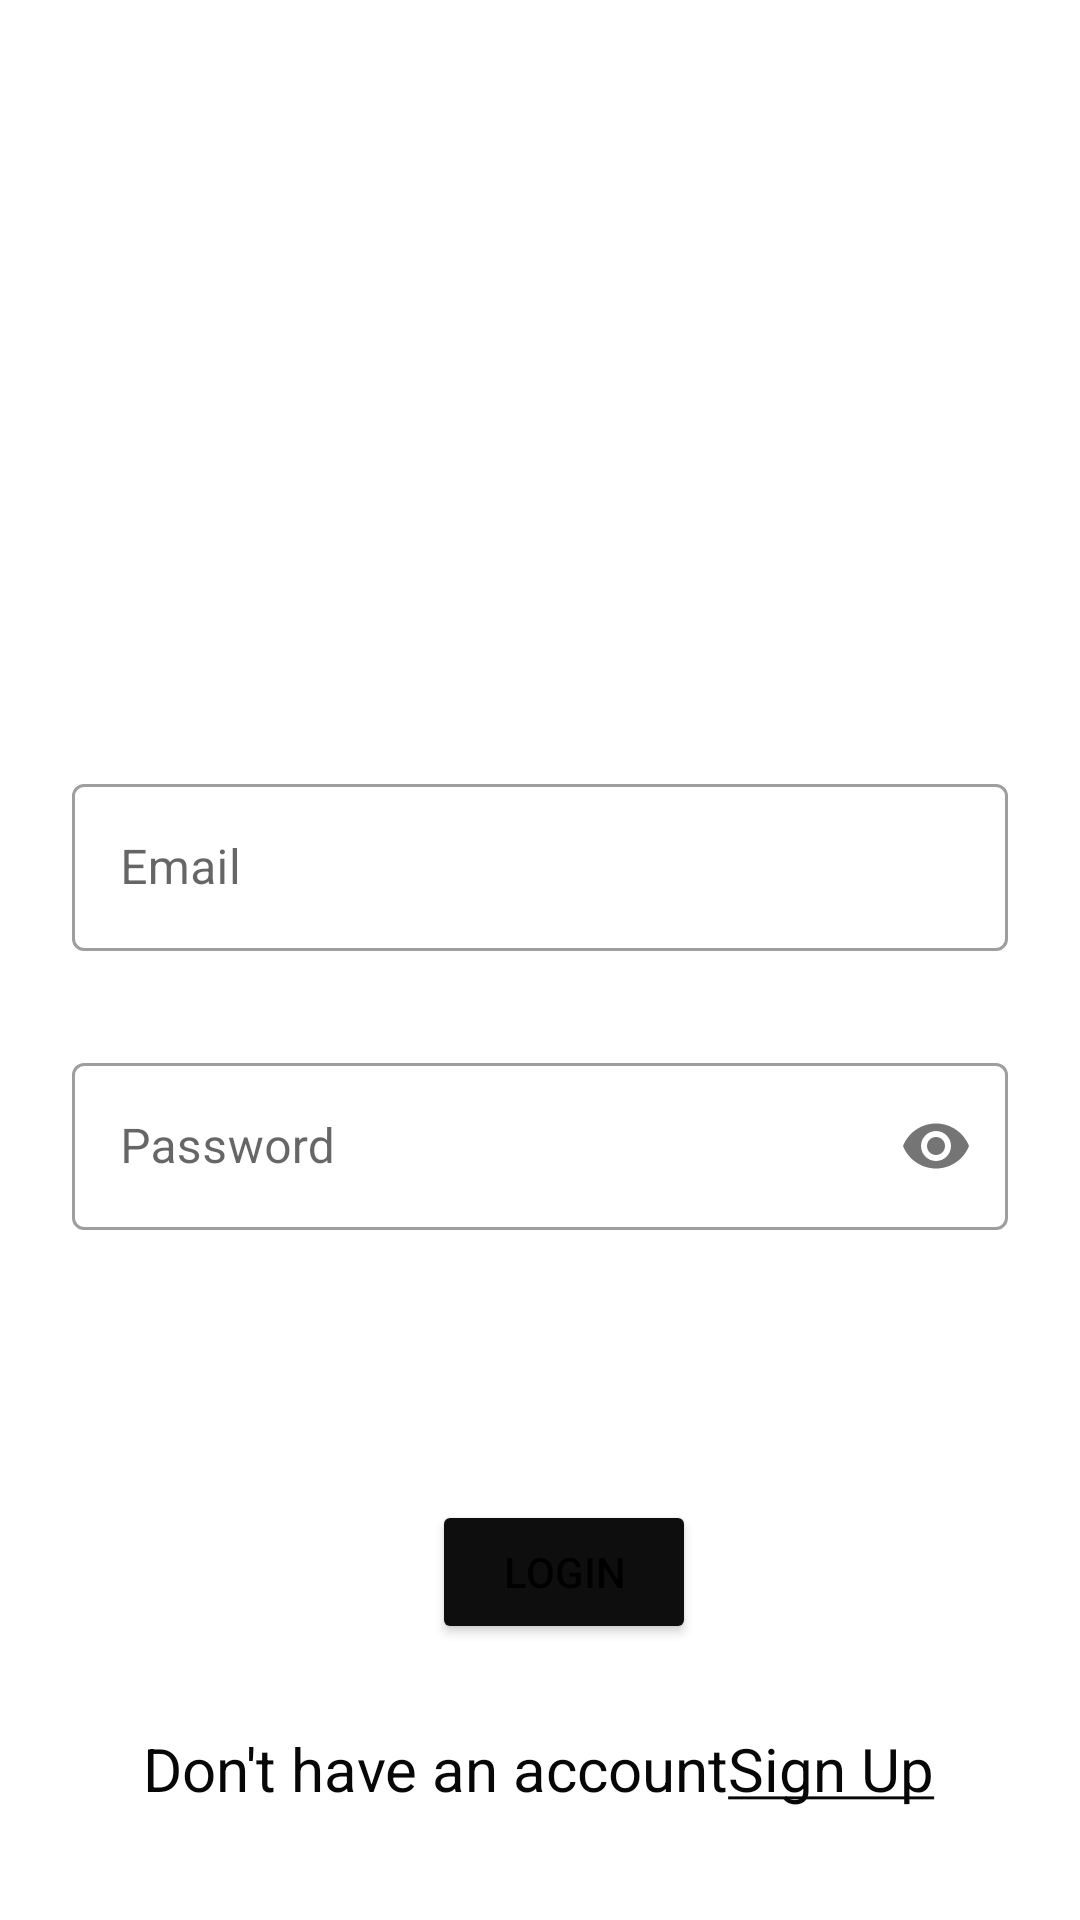

The Android layout XML behind this screen, and the referenced resources:
<!-- AndroidManifest.xml: application theme Theme.WorkoutLog -->
<!-- res/layout/activity_login.xml -->
<?xml version="1.0" encoding="utf-8"?>
<androidx.constraintlayout.widget.ConstraintLayout xmlns:android="http://schemas.android.com/apk/res/android"
    xmlns:app="http://schemas.android.com/apk/res-auto"
    xmlns:tools="http://schemas.android.com/tools"
    android:layout_width="match_parent"
    android:layout_height="match_parent"
    tools:context=".UI.Login">

    <androidx.constraintlayout.widget.Guideline
        android:id="@+id/guideline2"
        android:layout_width="wrap_content"
        android:layout_height="wrap_content"
        android:orientation="horizontal"
        app:layout_constraintGuide_percent="0.4" />

    <com.google.android.material.textfield.TextInputLayout
        android:id="@+id/tilEmail"
        android:layout_width="0dp"
        android:layout_height="wrap_content"
        android:layout_marginStart="24dp"
        android:layout_marginEnd="24dp"
        app:layout_constraintEnd_toEndOf="parent"
        app:layout_constraintStart_toStartOf="parent"
        app:layout_constraintTop_toTopOf="@+id/guideline2"
        style="@style/Widget.MaterialComponents.TextInputLayout.OutlinedBox">



        <com.google.android.material.textfield.TextInputEditText
            android:id="@+id/etEmail"
            android:layout_width="match_parent"
            android:layout_height="wrap_content"
            android:hint="@string/email"
            android:inputType="textEmailAddress"
            />

    </com.google.android.material.textfield.TextInputLayout>

    <com.google.android.material.textfield.TextInputLayout
        android:id="@+id/tilpassword"
        android:layout_width="0dp"
        android:layout_height="wrap_content"
        android:layout_marginStart="24dp"
        android:layout_marginTop="32dp"
        android:layout_marginEnd="24dp"
        app:layout_constraintEnd_toEndOf="parent"
        app:layout_constraintStart_toStartOf="parent"
        app:layout_constraintTop_toBottomOf="@+id/tilEmail"
        app:passwordToggleEnabled="true"
        style="@style/Widget.MaterialComponents.TextInputLayout.OutlinedBox">

        <com.google.android.material.textfield.TextInputEditText
            android:id="@+id/etpassword"
            android:layout_width="match_parent"
            android:layout_height="wrap_content"
            android:hint="@string/password"
            android:inputType="textPassword">

        </com.google.android.material.textfield.TextInputEditText>

    </com.google.android.material.textfield.TextInputLayout>

    <Button
        android:id="@+id/btnlogin"
        android:layout_width="wrap_content"
        android:layout_height="wrap_content"
        android:layout_marginTop="90dp"
        android:backgroundTint="#0E0E0E"
        android:text="Login"
        app:layout_constraintBottom_toBottomOf="parent"
        app:layout_constraintEnd_toEndOf="parent"
        app:layout_constraintHorizontal_bias="0.529"
        app:layout_constraintStart_toStartOf="parent"
        app:layout_constraintTop_toBottomOf="@+id/tilpassword"
        app:layout_constraintVertical_bias="0.0" />

    <TextView
        android:id="@+id/tvSignUp"
        android:layout_width="wrap_content"
        android:layout_height="wrap_content"
        android:text="@string/sign_up"
        android:textColor="#070707"
        android:textSize="20sp"
        app:layout_constraintBottom_toBottomOf="parent"
        app:layout_constraintEnd_toEndOf="parent"
        app:layout_constraintHorizontal_bias="0.497"
        app:layout_constraintStart_toStartOf="parent"
        app:layout_constraintTop_toBottomOf="@+id/btnlogin"
        app:layout_constraintVertical_bias="0.429" />

    <ProgressBar
        android:id="@+id/pBlogin"
        style="?android:attr/progressBarStyle"
        android:layout_width="wrap_content"
        android:layout_height="wrap_content"
        android:visibility="gone"
        app:layout_constraintBottom_toBottomOf="parent"
        app:layout_constraintEnd_toEndOf="parent"
        app:layout_constraintHorizontal_bias="0.471"
        app:layout_constraintStart_toStartOf="parent"
        app:layout_constraintTop_toTopOf="parent"
        app:layout_constraintVertical_bias="0.248" />

</androidx.constraintlayout.widget.ConstraintLayout>
<!-- resources referenced by this layout -->
<resources>
  <string name="email">Email</string>
  <string name="password">Password</string>
  <string name="sign_up">Don\'t have an account<u>Sign Up</u></string>
  <style name="Theme.WorkoutLog" parent="Theme.MaterialComponents.DayNight.DarkActionBar">
          
          <item name="colorPrimary">@color/purple_500</item>
          <item name="colorPrimaryVariant">@color/purple_700</item>
          <item name="colorOnPrimary">@color/white</item>
          
          <item name="colorSecondary">@color/teal_200</item>
          <item name="colorSecondaryVariant">@color/teal_700</item>
          <item name="colorOnSecondary">@color/black</item>
          
          <item name="android:statusBarColor" tools:targetApi="l">?attr/colorPrimaryVariant</item>
          
      </style>
  <!-- not gathered from this repository: default colours our renderer supplied (Android Studio template values) -->
  <color name="purple_500">#FF6200EE</color>
  <color name="purple_700">#FF3700B3</color>
  <color name="teal_200">#FF03DAC5</color>
  <color name="teal_700">#FF018786</color>
  <color name="black">#FF000000</color>
  <color name="white">#FFFFFFFF</color>
</resources>
